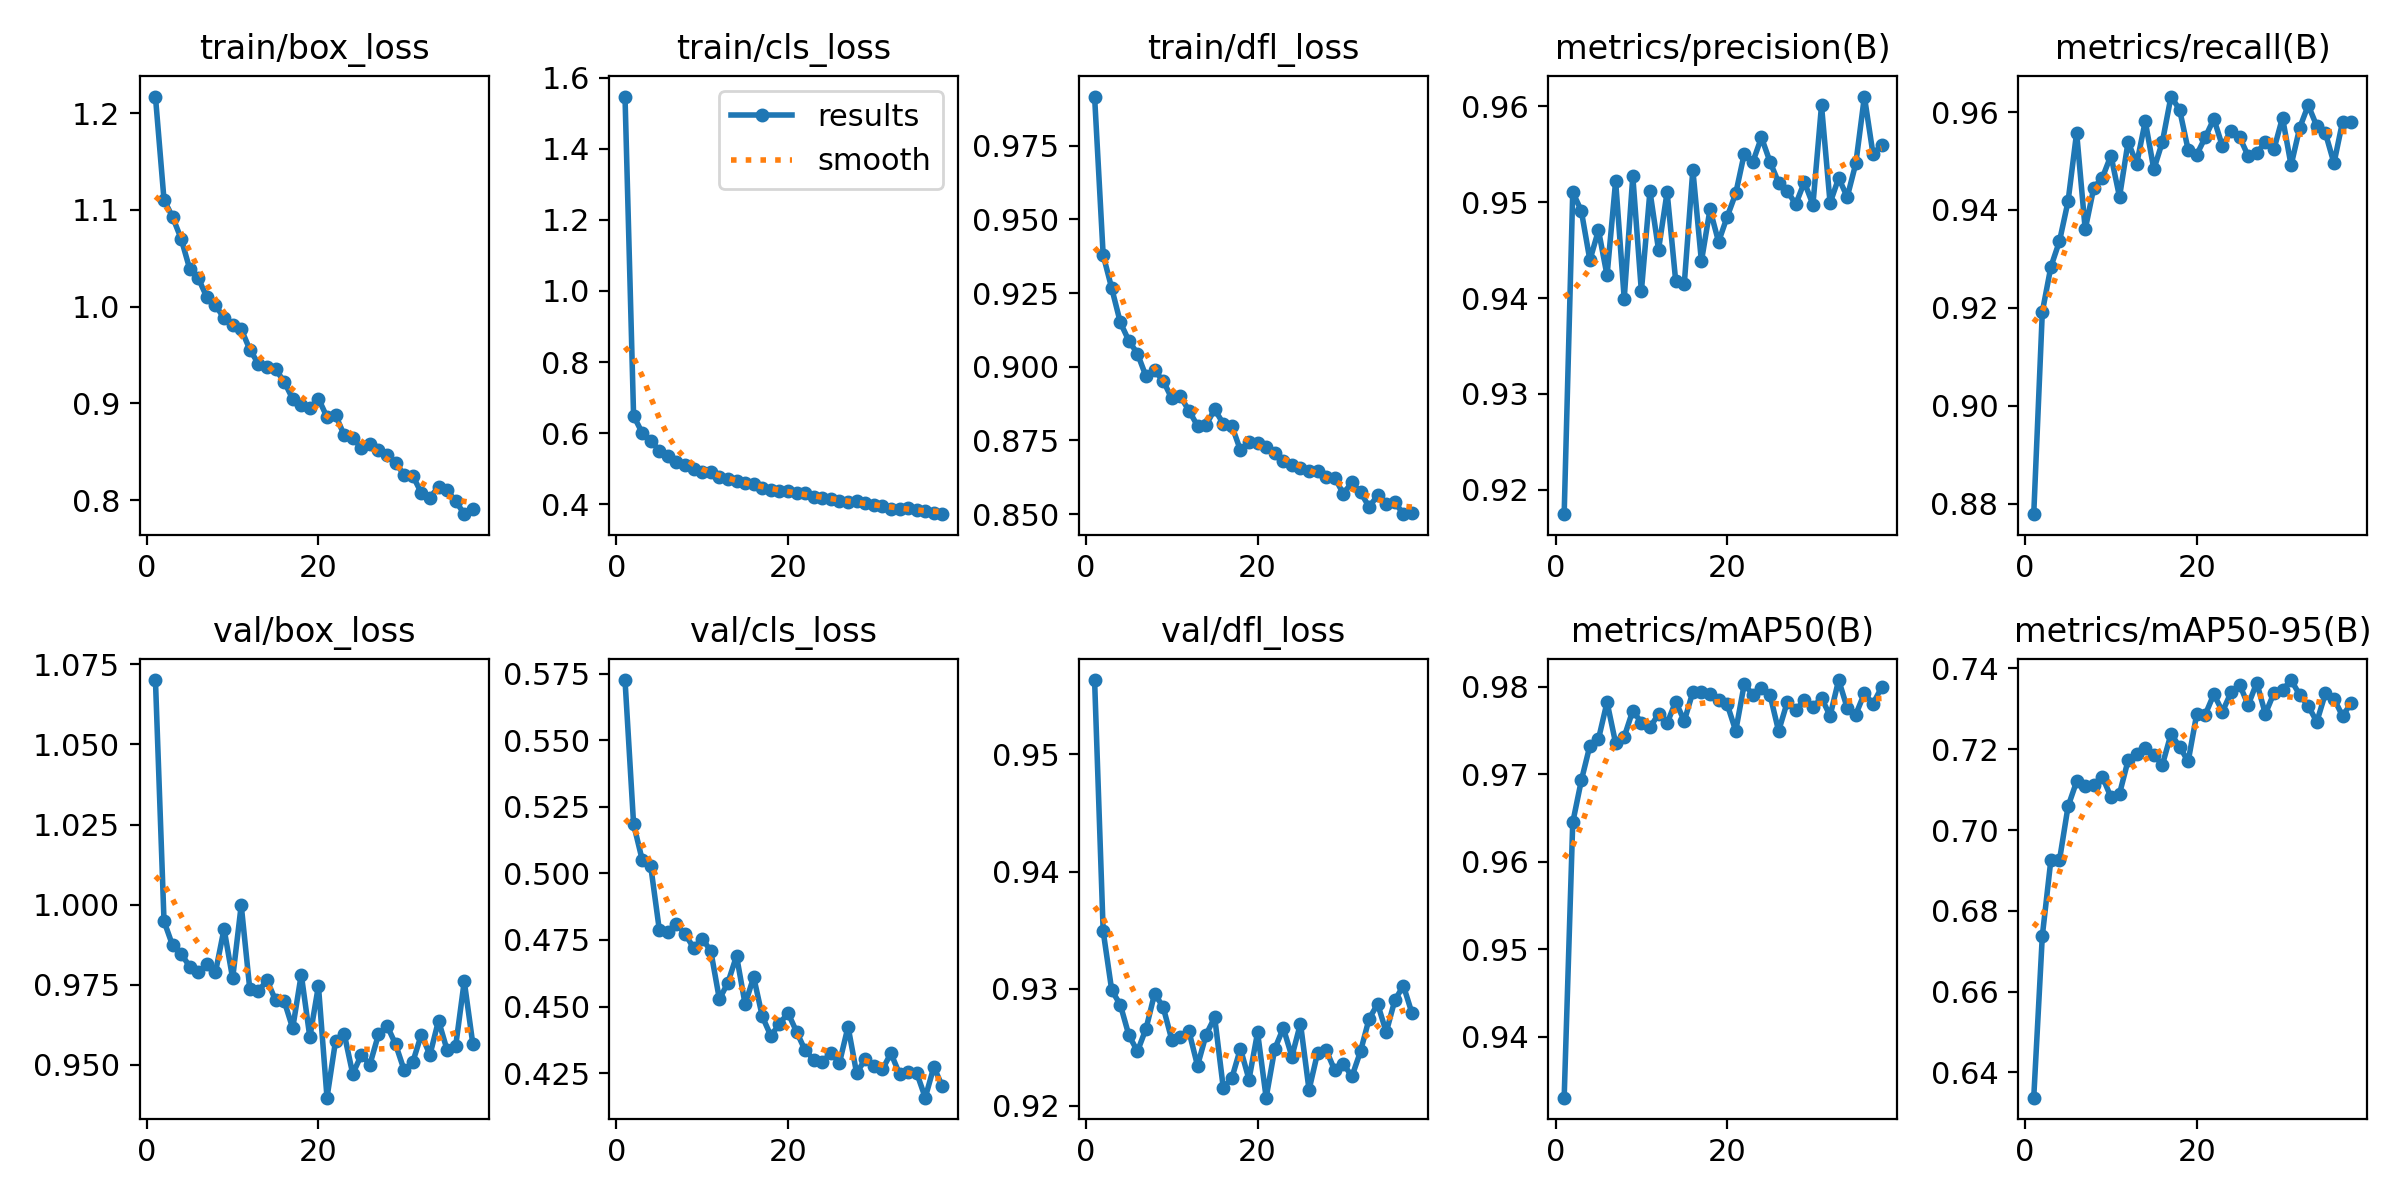

Source data for this figure (header and first rows):
epoch, time, train/box_loss, train/cls_loss, train/dfl_loss, metrics/precision(B), metrics/recall(B), metrics/mAP50(B), metrics/mAP50-95(B), val/box_loss, val/cls_loss, val/dfl_loss, lr/pg0, lr/pg1, lr/pg2
1, 172.8, 1.217, 1.547, 0.9917, 0.9175, 0.8778, 0.933, 0.6338, 1.07, 0.5727, 0.9564, 0.06706, 0.0003327, 0.0003327
2, 335.1, 1.11, 0.6491, 0.9379, 0.951, 0.9192, 0.9645, 0.6738, 0.9948, 0.5185, 0.9349, 0.03405, 0.0006529, 0.0006529
3, 495.3, 1.093, 0.6013, 0.9266, 0.9491, 0.9284, 0.9693, 0.6926, 0.9872, 0.5052, 0.9299, 0.001021, 0.0009598, 0.0009598
4, 654.3, 1.07, 0.5795, 0.915, 0.9439, 0.9336, 0.9733, 0.6925, 0.9847, 0.5027, 0.9286, 0.0009406, 0.0009406, 0.0009406
5, 813.4, 1.039, 0.5512, 0.9088, 0.9471, 0.9417, 0.974, 0.7058, 0.9806, 0.4788, 0.926, 0.0009208, 0.0009208, 0.0009208
6, 973.2, 1.029, 0.5367, 0.9044, 0.9424, 0.9558, 0.9782, 0.712, 0.9788, 0.4779, 0.9247, 0.000901, 0.000901, 0.000901
7, 1133, 1.01, 0.5188, 0.8967, 0.9522, 0.936, 0.9736, 0.7109, 0.9814, 0.4809, 0.9266, 0.0008812, 0.0008812, 0.0008812
8, 1293, 1.002, 0.5112, 0.8987, 0.9399, 0.9446, 0.9743, 0.7111, 0.9789, 0.4773, 0.9296, 0.0008614, 0.0008614, 0.0008614
9, 1453, 0.9879, 0.4995, 0.8952, 0.9527, 0.9466, 0.9773, 0.7132, 0.9924, 0.472, 0.9284, 0.0008416, 0.0008416, 0.0008416
10, 1612, 0.9808, 0.4905, 0.8892, 0.9407, 0.9511, 0.9759, 0.7081, 0.9769, 0.4755, 0.9256, 0.0008218, 0.0008218, 0.0008218
11, 1772, 0.9768, 0.4917, 0.8899, 0.9511, 0.9427, 0.9754, 0.709, 0.9999, 0.4709, 0.9259, 0.000802, 0.000802, 0.000802
12, 1932, 0.9557, 0.4762, 0.8851, 0.945, 0.9539, 0.9769, 0.7172, 0.9736, 0.4527, 0.9264, 0.0007822, 0.0007822, 0.0007822
13, 2092, 0.9409, 0.4708, 0.88, 0.951, 0.9494, 0.9758, 0.7188, 0.9729, 0.459, 0.9234, 0.0007624, 0.0007624, 0.0007624
14, 2252, 0.9376, 0.466, 0.8803, 0.9418, 0.9581, 0.9783, 0.7204, 0.9764, 0.4691, 0.9261, 0.0007426, 0.0007426, 0.0007426
15, 2412, 0.9353, 0.4592, 0.8855, 0.9414, 0.9483, 0.9761, 0.7185, 0.9701, 0.4508, 0.9276, 0.0007228, 0.0007228, 0.0007228
16, 2572, 0.9226, 0.4563, 0.8807, 0.9534, 0.9539, 0.9794, 0.7161, 0.9699, 0.4611, 0.9215, 0.000703, 0.000703, 0.000703
17, 2731, 0.9047, 0.4451, 0.88, 0.9438, 0.9632, 0.9794, 0.7238, 0.9614, 0.4463, 0.9224, 0.0006832, 0.0006832, 0.0006832
18, 2891, 0.8986, 0.4407, 0.8717, 0.9492, 0.9605, 0.9792, 0.7206, 0.9782, 0.439, 0.9249, 0.0006634, 0.0006634, 0.0006634
19, 3050, 0.8953, 0.437, 0.8744, 0.9459, 0.9523, 0.9785, 0.717, 0.9586, 0.4435, 0.9223, 0.0006436, 0.0006436, 0.0006436
20, 3213, 0.905, 0.4384, 0.874, 0.9485, 0.9513, 0.978, 0.7287, 0.9746, 0.4476, 0.9263, 0.0006238, 0.0006238, 0.0006238
21, 3373, 0.8858, 0.431, 0.8728, 0.9509, 0.9549, 0.975, 0.7286, 0.9397, 0.4405, 0.9207, 0.000604, 0.000604, 0.000604
22, 3532, 0.888, 0.4318, 0.8708, 0.9551, 0.9586, 0.9803, 0.7336, 0.9575, 0.4335, 0.9249, 0.0005842, 0.0005842, 0.0005842
23, 3691, 0.8673, 0.4218, 0.8679, 0.9542, 0.953, 0.9791, 0.7293, 0.9597, 0.4301, 0.9266, 0.0005644, 0.0005644, 0.0005644
24, 3850, 0.8643, 0.4183, 0.8667, 0.9567, 0.9562, 0.9799, 0.7341, 0.9471, 0.4293, 0.9242, 0.0005446, 0.0005446, 0.0005446
25, 4009, 0.8538, 0.4145, 0.8657, 0.9542, 0.9549, 0.9791, 0.736, 0.953, 0.4325, 0.927, 0.0005248, 0.0005248, 0.0005248
26, 4168, 0.8585, 0.4106, 0.8646, 0.952, 0.951, 0.9749, 0.7309, 0.9501, 0.4289, 0.9214, 0.000505, 0.000505, 0.000505
27, 4327, 0.8516, 0.4081, 0.8646, 0.9512, 0.9516, 0.9782, 0.7365, 0.9595, 0.4424, 0.9245, 0.0004852, 0.0004852, 0.0004852
28, 4486, 0.8467, 0.4086, 0.8627, 0.9498, 0.9539, 0.9773, 0.7287, 0.9622, 0.4249, 0.9247, 0.0004654, 0.0004654, 0.0004654
29, 4645, 0.8384, 0.4052, 0.8623, 0.9521, 0.9524, 0.9785, 0.7339, 0.9564, 0.4302, 0.923, 0.0004456, 0.0004456, 0.0004456
30, 4804, 0.8262, 0.3984, 0.8569, 0.9497, 0.9589, 0.9777, 0.7346, 0.9483, 0.4277, 0.9236, 0.0004258, 0.0004258, 0.0004258
31, 4963, 0.8254, 0.3969, 0.8608, 0.9601, 0.9491, 0.9787, 0.7371, 0.9508, 0.4264, 0.9225, 0.000406, 0.000406, 0.000406
32, 5122, 0.8074, 0.3861, 0.8574, 0.9499, 0.9568, 0.9767, 0.7335, 0.9594, 0.4324, 0.9246, 0.0003862, 0.0003862, 0.0003862
33, 5281, 0.8027, 0.3867, 0.8524, 0.9525, 0.9614, 0.9808, 0.7307, 0.9531, 0.4246, 0.9274, 0.0003664, 0.0003664, 0.0003664
34, 5441, 0.8138, 0.3905, 0.8563, 0.9505, 0.9571, 0.9776, 0.7268, 0.9638, 0.4253, 0.9287, 0.0003466, 0.0003466, 0.0003466
35, 5601, 0.81, 0.3853, 0.8534, 0.954, 0.9557, 0.9768, 0.7338, 0.9546, 0.4251, 0.9263, 0.0003268, 0.0003268, 0.0003268
36, 5760, 0.7993, 0.3824, 0.8541, 0.961, 0.9496, 0.9793, 0.7326, 0.9558, 0.4157, 0.929, 0.000307, 0.000307, 0.000307
37, 5920, 0.7856, 0.3745, 0.85, 0.955, 0.958, 0.9781, 0.7282, 0.9761, 0.4273, 0.9303, 0.0002872, 0.0002872, 0.0002872
38, 6079, 0.7905, 0.3725, 0.8503, 0.9559, 0.9579, 0.9799, 0.7314, 0.9565, 0.4199, 0.9279, 0.0002674, 0.0002674, 0.0002674
